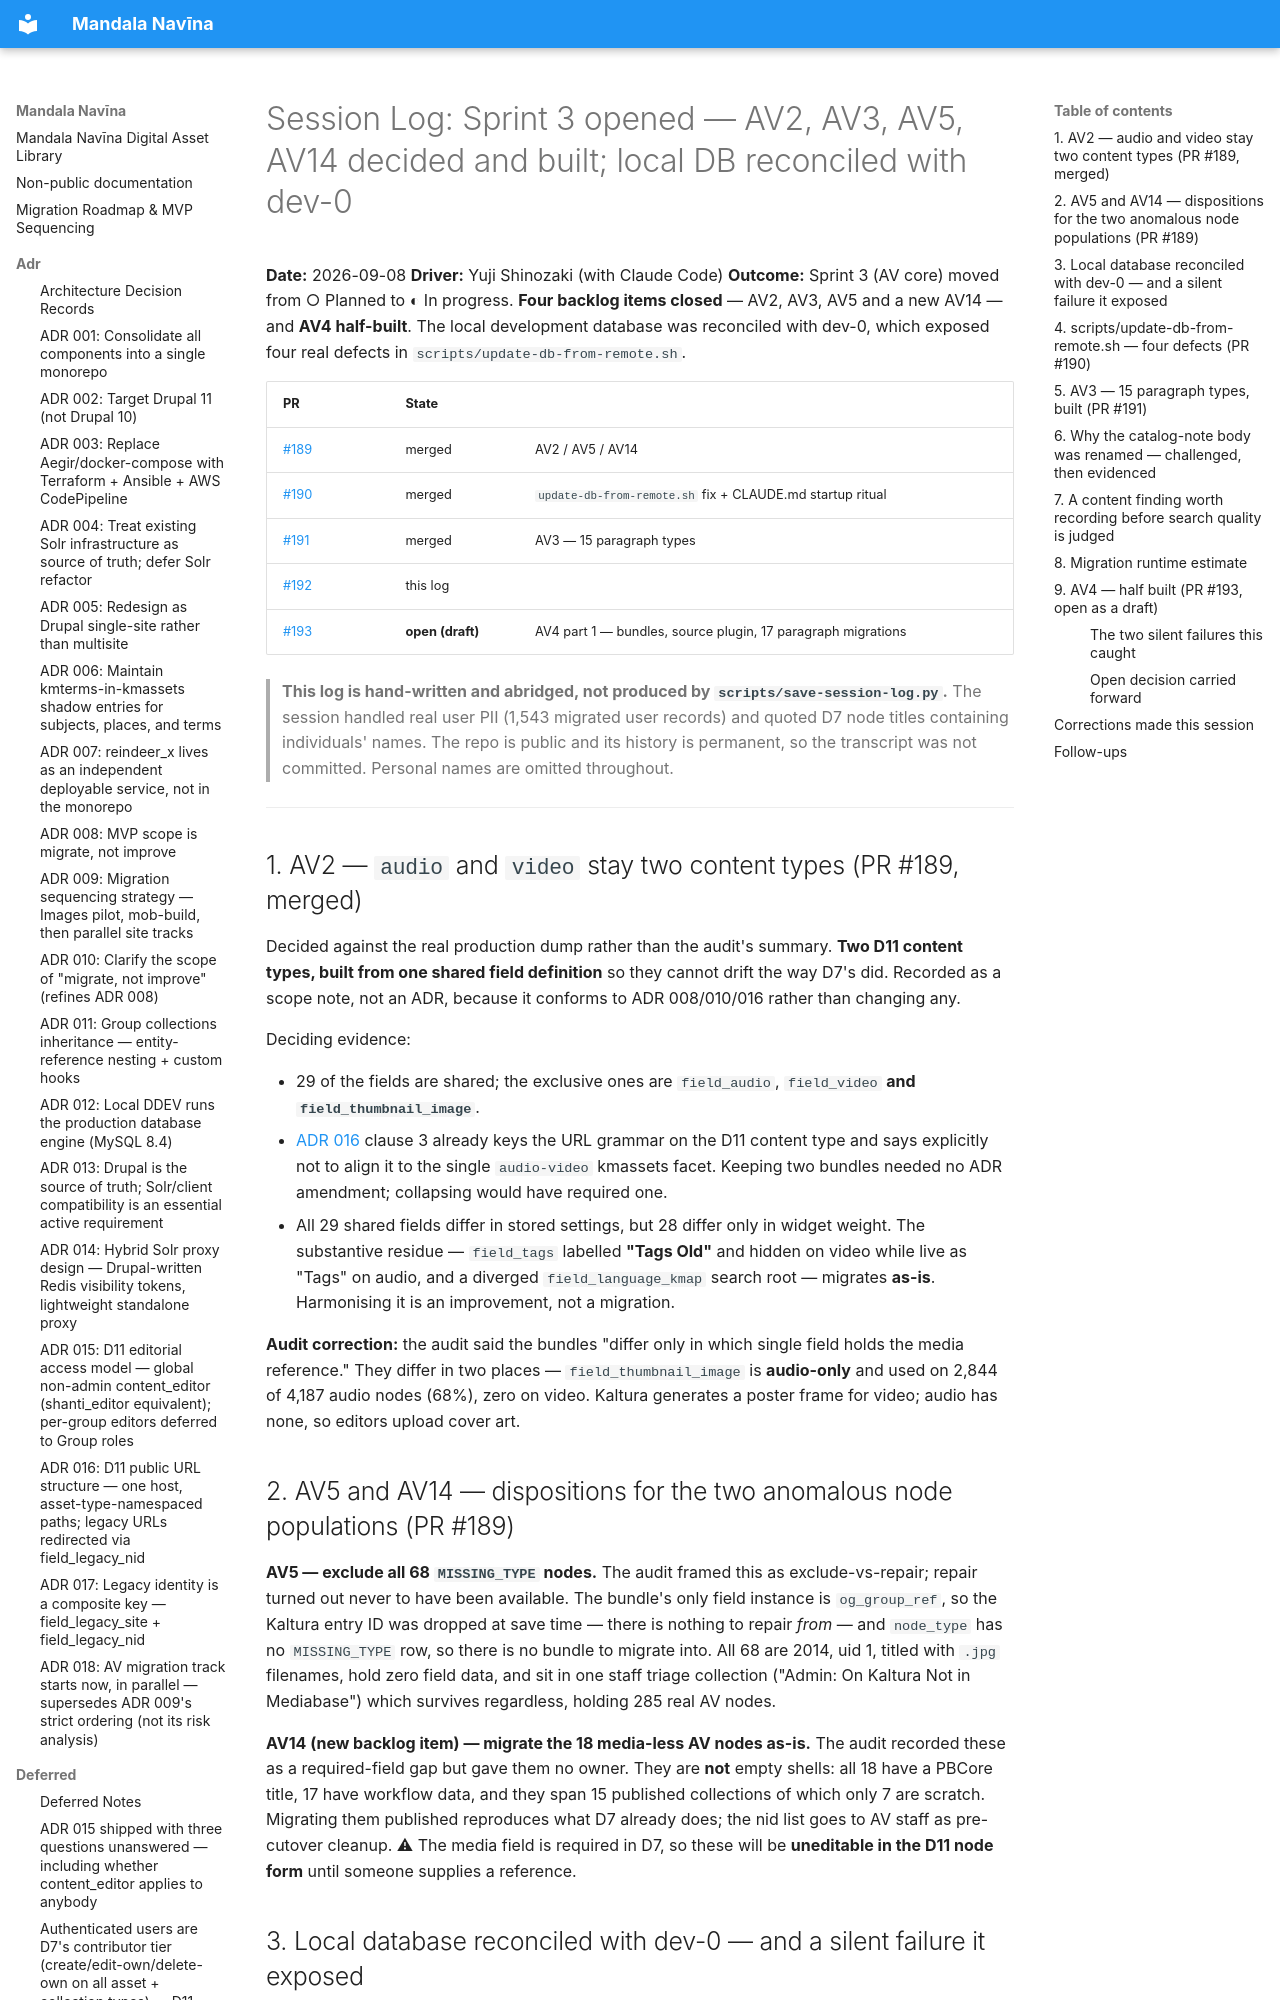

repository: uvalib/mandala-navina · page: session-logs/2026-09-08-sprint-3-av2-av3-av5-av14-and-db-reconciliation/index.html · generator: mkdocs

# Session Log: Sprint 3 opened — AV2, AV3, AV5, AV14 decided and built; local DB reconciled with dev-0

**Date:** 2026-09-08
**Driver:** Yuji Shinozaki (with Claude Code)
**Outcome:** Sprint 3 (AV core) moved from ○ Planned to ◐ In progress. **Four backlog
items closed** — AV2, AV3, AV5 and a new AV14 — and **AV4 half-built**. The local
development database was reconciled with dev-0, which exposed four real defects in
`scripts/update-db-from-remote.sh`.

| PR | State | |
|---|---|---|
| [#189](https://github.com/uvalib/mandala-navina/pull/189) | merged | AV2 / AV5 / AV14 |
| [#190](https://github.com/uvalib/mandala-navina/pull/190) | merged | `update-db-from-remote.sh` fix + CLAUDE.md startup ritual |
| [#191](https://github.com/uvalib/mandala-navina/pull/191) | merged | AV3 — 15 paragraph types |
| [#192](https://github.com/uvalib/mandala-navina/pull/192) | this log | |
| [#193](https://github.com/uvalib/mandala-navina/pull/193) | **open (draft)** | AV4 part 1 — bundles, source plugin, 17 paragraph migrations |

> **This log is hand-written and abridged, not produced by `scripts/save-session-log.py`.**
> The session handled real user PII (1,543 migrated user records) and quoted D7 node
> titles containing individuals' names. The repo is public and its history is permanent,
> so the transcript was not committed. Personal names are omitted throughout.

---
